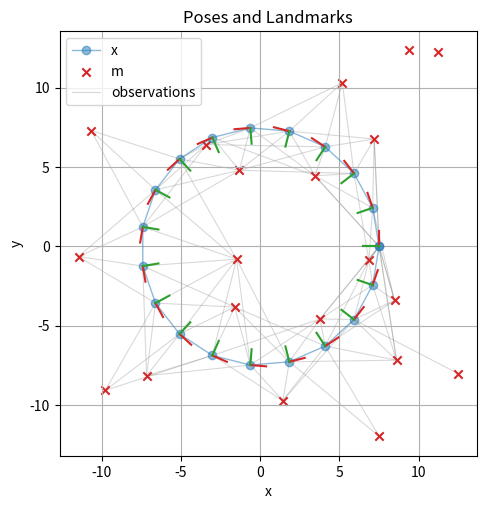

Write the Python code that produced this figure. (Note: this script raises an exception after producing the figure.)
import numpy as np
import os

# ---- helpers ---------------------------------------------------------------
def heading_from_xy(x, y):
    """Compute headings from parametric curve samples (finite differences)."""
    dx = np.gradient(x)
    dy = np.gradient(y)
    return np.arctan2(dy, dx)

def make_observations(poses_xy, landmarks, max_range=7.5):
    """For each pose index i, list landmark indices within max_range."""
    obs = {}
    for i, p in enumerate(poses_xy):
        dists = np.linalg.norm(landmarks - p, axis=1)
        obs[i] = np.where(dists <= max_range)[0].tolist()
    return obs

def sample_landmarks(n_landmarks, bounds, rng):
    """Uniform landmarks in axis-aligned bounds ((xmin,xmax),(ymin,ymax))."""
    (xmin, xmax), (ymin, ymax) = bounds
    xs = rng.uniform(xmin, xmax, size=n_landmarks)
    ys = rng.uniform(ymin, ymax, size=n_landmarks)
    return np.column_stack([xs, ys])

# =============================================================================
# 1) CIRCULAR PATH -> returns (poses, landmarks, observations)
# =============================================================================
def make_circle_data(
    radius=5.0,
    n_poses=20,
    n_landmarks=20,
    max_range=7.5,
    center=(0.0, 0.0),
    pose_seed=1,        # kept for symmetry; not used unless you later add noise here
    landmark_seed=42,
):
    # Parametric circle: angle t in [0, 2π)
    t = np.linspace(0, 2*np.pi, n_poses, endpoint=True)
    cx, cy = center
    x = cx + radius * np.cos(t)
    y = cy + radius * np.sin(t)
    #theta = heading_from_xy(x, y)          # tangent heading
    theta = t + np.pi/2                     # tangent heading (alternative)
    poses = [np.array([x[i], y[i], theta[i]]) for i in range(n_poses)]

    # Landmarks: random in a box around the circle
    margin = 0.75 * radius
    bounds = ((cx - radius - margin, cx + radius + margin),
              (cy - radius - margin, cy + radius + margin))
    rng = np.random.default_rng(landmark_seed)
    landmarks = sample_landmarks(n_landmarks, bounds, rng)

    observations = make_observations(np.column_stack([x, y]), landmarks, max_range)

    # Keep landmarks as list[np.array] for compatibility with your earlier code
    landmarks_list = [lm for lm in landmarks]
    return poses, landmarks_list, observations

# =============================================================================
# 2) FIGURE-EIGHT (Lemniscate of Gerono) -> returns (poses, landmarks, observations)
#    x = a sin t,  y = a sin t cos t   with t in [0, 2π)
# =============================================================================
def make_figure8_data(
    a=5.0,
    n_poses=25,
    n_landmarks=20,
    max_range=7.5,
    center=(0.0, 0.0),
    pose_seed=2,        # kept for symmetry
    landmark_seed=24,
):
    t = np.linspace(0, 2*np.pi, n_poses, endpoint=True)
    cx, cy = center

    # Lemniscate of Gerono centered at (cx, cy)
    x = cx + a * np.sin(t)
    y = cy + a * np.sin(t) * np.cos(t)
    theta = heading_from_xy(x, y)
    poses = [np.array([x[i], y[i], theta[i]]) for i in range(n_poses)]

    # Landmarks: box covering the path with a margin
    xmin, xmax = x.min(), x.max()
    ymin, ymax = y.min(), y.max()
    margin = 0.5 * a
    bounds = ((xmin - margin, xmax + margin), (ymin - margin, ymax + margin))

    rng = np.random.default_rng(landmark_seed)
    landmarks = sample_landmarks(n_landmarks, bounds, rng)

    observations = make_observations(np.column_stack([x, y]), landmarks, max_range)

    landmarks_list = [lm for lm in landmarks]
    return poses, landmarks_list, observations


if __name__ == "__main__":
    poses, landmarks, observations = make_circle_data(radius=7.5, n_poses=20, n_landmarks=20, max_range=7.5)
    #poses, landmarks, observations = make_figure8_data()
    import matplotlib.pyplot as plt

    # Convert poses and landmarks to arrays
    poses_arr = np.vstack(poses)  # shape (n_poses, 3) columns: x,y,theta
    xs, ys, thetas = poses_arr[:, 0], poses_arr[:, 1], poses_arr[:, 2]
    landmarks_arr = np.vstack(landmarks) if len(landmarks) > 0 else np.empty((0, 2))

    # Set figure width to half the width of an A4 paper (A4 width = 8.27 inches)
    A4_WIDTH_INCH = 8.27
    fig_width = A4_WIDTH_INCH * (2/3)
    fig, ax = plt.subplots(figsize=(fig_width, fig_width))

    # Plot pose positions and connect them
    ax.plot(xs, ys, '-o', color='tab:blue', label='x', linewidth=1.0, alpha=0.5)

    # Plot headings as lines
    scale = 1
    dx = np.cos(thetas) * scale
    dy = np.sin(thetas) * scale
    for i in range(len(xs)):
        # Add x-axis
        ax.plot([xs[i], xs[i] + dx[i]], [ys[i], ys[i] + dy[i]], color='tab:red', linewidth=1.5, label='_x-axis' if i == 0 else "")
        # Add y-axis (x-axis rotated 90 degrees)
        ax.plot([xs[i], xs[i] - dy[i]], [ys[i], ys[i] + dx[i]], color='tab:green', linewidth=1.5, label='_y-axis' if i == 0 else "")

    # Plot landmarks and lines to observed landmarks
    if landmarks_arr.size:
        ax.scatter(landmarks_arr[:, 0], landmarks_arr[:, 1], marker='x', color='tab:red', label='m')

        # Draw light gray lines from each pose to its measured landmarks
        for i, lm_indices in observations.items():
            px, py = xs[i], ys[i]
            for j in lm_indices:
                lx, ly = landmarks_arr[j]
                ax.plot([px, lx], [py, ly], color='gray', linewidth=0.8, alpha=0.3, zorder=0, label='observations' if i == 0 and j == lm_indices[0] else "")

    ax.set_aspect('equal', 'box')
    ax.set_xlabel('x')
    ax.set_ylabel('y')
    ax.set_title('Poses and Landmarks')
    ax.legend()
    ax.grid(True)
    plt.show()
    out_path = os.path.join(os.path.dirname(__file__), "data_circle_zoomed.pdf")
    fig.savefig(out_path, dpi=300, bbox_inches="tight")
    print(f"Saved plot to {out_path}")
